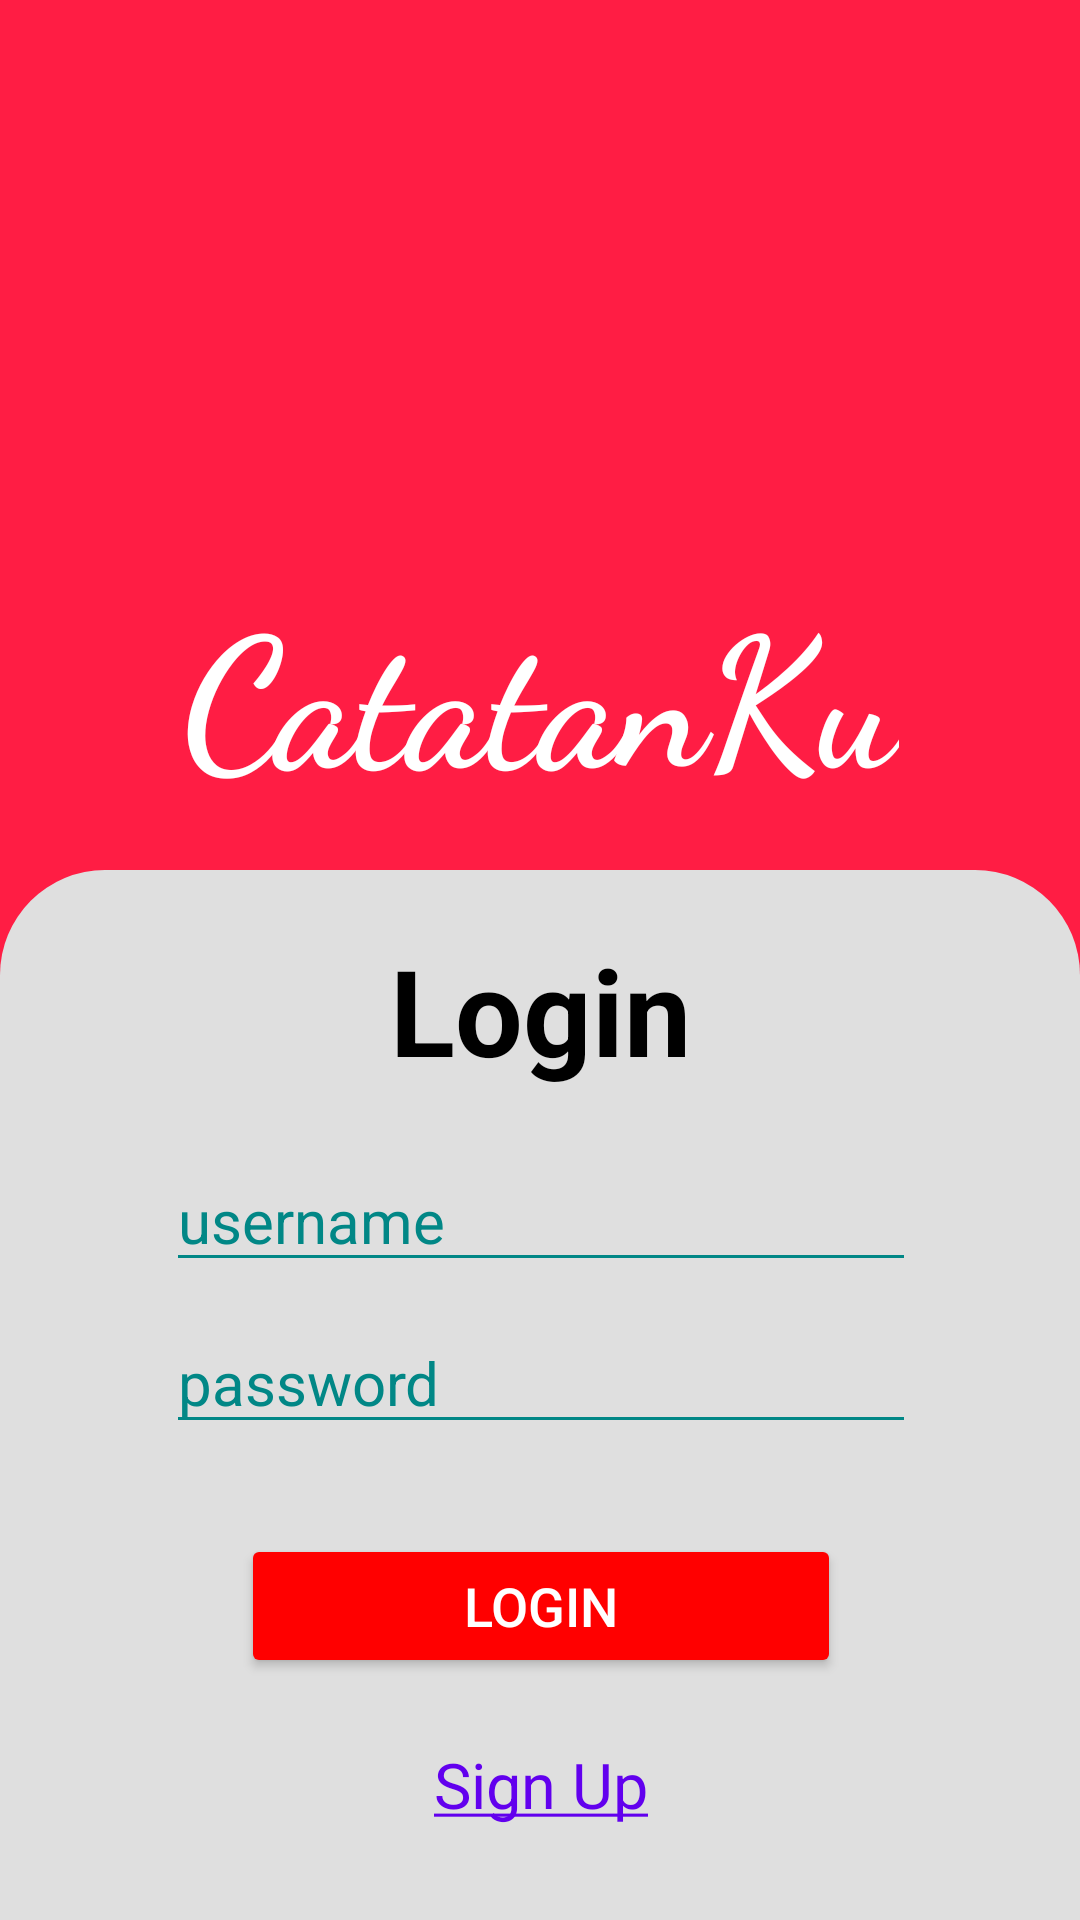

Here is an Android app screen rendered from its layout file. Give the layout XML and the strings, colors and styles it references.
<!-- AndroidManifest.xml: application theme Theme.CatatanKu -->
<!-- res/layout/activity_homepage.xml -->
<?xml version="1.0" encoding="utf-8"?>
<androidx.constraintlayout.widget.ConstraintLayout xmlns:android="http://schemas.android.com/apk/res/android"
    xmlns:app="http://schemas.android.com/apk/res-auto"
    xmlns:tools="http://schemas.android.com/tools"
    android:layout_width="match_parent"
    android:layout_height="match_parent"
    android:background="@color/pink"
    tools:context=".activities.HomepageActivity">

    <androidx.constraintlayout.widget.ConstraintLayout
        android:id="@+id/linearLayout"
        android:layout_width="match_parent"
        android:layout_height="350dp"
        android:orientation="vertical"
        android:background="@drawable/shape"
        android:backgroundTint="@color/light_gray"
        app:layout_constraintBottom_toBottomOf="parent"
        app:layout_constraintEnd_toEndOf="parent"
        app:layout_constraintStart_toStartOf="parent">

        <TextView
            android:id="@+id/textView2"
            android:layout_width="wrap_content"
            android:layout_height="wrap_content"
            android:layout_marginTop="20dp"
            android:text="@string/login"
            android:textColor="@color/black"
            android:textSize="40sp"
            android:textStyle="bold"
            app:layout_constraintEnd_toEndOf="parent"
            app:layout_constraintStart_toStartOf="parent"
            app:layout_constraintTop_toTopOf="parent" />

        <EditText
            android:id="@+id/edt_username"
            android:layout_width="250dp"
            android:layout_height="wrap_content"
            android:layout_marginTop="20dp"
            android:hint="@string/username"
            android:textSize="20sp"
            android:inputType="text"
            android:autofillHints="username"
            android:textColor="@color/black"
            android:backgroundTint="@color/teal_700"
            android:textColorHint="@color/teal_700"
            app:layout_constraintEnd_toEndOf="@+id/textView2"
            app:layout_constraintStart_toStartOf="@+id/textView2"
            app:layout_constraintTop_toBottomOf="@+id/textView2" />

        <EditText
            android:id="@+id/edt_password"
            android:layout_width="250dp"
            android:layout_height="wrap_content"
            android:layout_marginTop="10dp"
            android:hint="@string/password"
            android:textSize="20sp"
            android:inputType="textPassword"
            android:autofillHints="password"
            android:textColor="@color/black"
            android:backgroundTint="@color/teal_700"
            android:textColorHint="@color/teal_700"
            app:layout_constraintEnd_toEndOf="@+id/edt_username"
            app:layout_constraintStart_toStartOf="@+id/edt_username"
            app:layout_constraintTop_toBottomOf="@+id/edt_username" />

        <Button
            android:id="@+id/btn_login"
            android:layout_width="200dp"
            android:layout_height="wrap_content"
            android:layout_marginTop="30dp"
            android:backgroundTint="@color/red"
            android:text="@string/login"
            android:textColor="@color/white"
            android:textSize="18sp"
            app:layout_constraintEnd_toEndOf="@+id/edt_password"
            app:layout_constraintStart_toStartOf="@+id/edt_password"
            app:layout_constraintTop_toBottomOf="@id/edt_password" />

        <TextView
            android:id="@+id/tv_signup"
            android:layout_width="wrap_content"
            android:layout_height="wrap_content"
            android:layout_marginBottom="10dp"
            android:clickable="true"
            android:focusable="true"
            android:text="@string/sign_up_link"
            android:textSize="21sp"
            android:textColor="@color/purple_500"
            app:layout_constraintBottom_toBottomOf="parent"
            app:layout_constraintEnd_toEndOf="@+id/btn_login"
            app:layout_constraintStart_toStartOf="@+id/btn_login"
            app:layout_constraintTop_toBottomOf="@+id/btn_login" />
    </androidx.constraintlayout.widget.ConstraintLayout>

    <ImageView
        android:id="@+id/imageView"
        android:layout_width="200dp"
        android:layout_height="200dp"
        android:src="@drawable/note"
        app:layout_constraintTop_toTopOf="parent"
        app:layout_constraintBottom_toTopOf="@+id/textView"
        app:layout_constraintEnd_toEndOf="parent"
        app:layout_constraintStart_toStartOf="parent" />

    <TextView
        android:id="@+id/textView"
        android:layout_width="wrap_content"
        android:layout_height="wrap_content"
        android:layout_marginBottom="30dp"
        android:fontFamily="cursive"
        android:text="@string/homepage_title"
        android:textColor="@color/white"
        android:textSize="60sp"
        android:textStyle="bold"
        app:layout_constraintBottom_toTopOf="@+id/linearLayout"
        app:layout_constraintEnd_toEndOf="parent"
        app:layout_constraintStart_toStartOf="parent"
        app:layout_constraintTop_toBottomOf="@id/imageView" />
</androidx.constraintlayout.widget.ConstraintLayout>
<!-- resources referenced by this layout -->
<resources>
  <color name="black">#FF000000</color>
  <color name="light_gray">#DFDFDF</color>
  <color name="pink">#FF1D44</color>
  <color name="purple_500">#FF6200EE</color>
  <color name="red">#FF0000</color>
  <color name="teal_700">#FF018786</color>
  <color name="white">#FFFFFFFF</color>
  <!-- drawable shape (drawable) -->
  <?xml version="1.0" encoding="utf-8"?>
  <shape xmlns:android="http://schemas.android.com/apk/res/android">
      <corners
          android:bottomLeftRadius="0dp"
          android:bottomRightRadius="0dp"
          android:radius="1dp"
          android:topLeftRadius="35dp"
          android:topRightRadius="35dp" />
  </shape>
  <string name="homepage_title">CatatanKu</string>
  <string name="login">Login</string>
  <string name="password">password</string>
  <string name="sign_up_link"><u>Sign Up</u></string>
  <string name="username">username</string>
  <style name="Theme.CatatanKu" parent="Theme.MaterialComponents.DayNight.DarkActionBar">
          
          <item name="colorPrimary">@color/gray</item>
          <item name="colorPrimaryVariant">@color/purple_700</item>
          <item name="colorOnPrimary">@color/white</item>
          
          <item name="colorSecondary">@color/teal_200</item>
          <item name="colorSecondaryVariant">@color/teal_200</item>
          <item name="colorOnSecondary">@color/black</item>
          
          <item name="android:statusBarColor">@color/gray</item>
          
      </style>
  <color name="gray">#707070</color>
  <color name="purple_700">#FF3700B3</color>
  <color name="teal_200">#FF03DAC5</color>
</resources>
